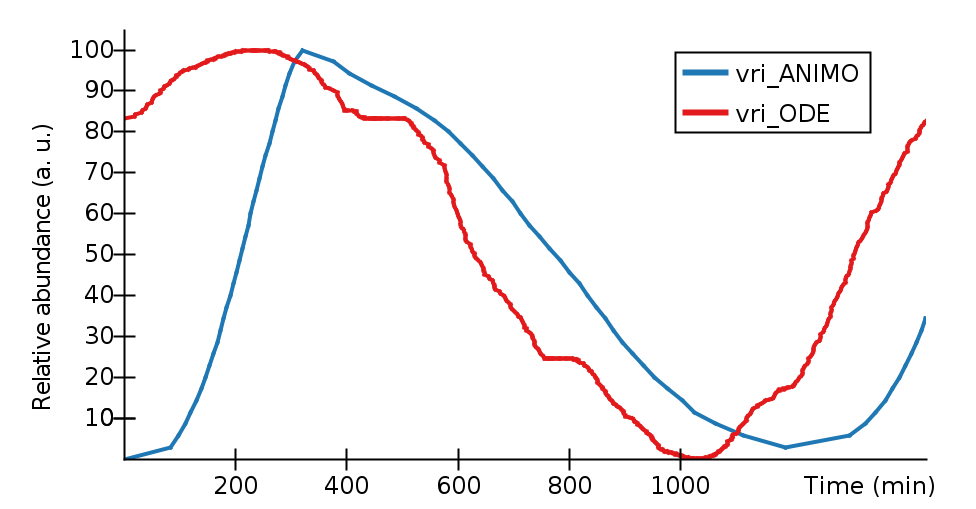

Values plotted in this chart, from the file beside it:
Time (min), vri_ANIMO, vri_ODE, 
0, 0, 83.33, 
18.73, , 83.83, 
20.44, , 84.33, 
31.14, , 84.82, 
34.1, , 85.3, 
38.37, , 85.8, 
40.48, , 86.3, 
43.04, , 86.79, 
48.62, , 87.28, 
51.13, , 87.79, 
53.69, , 88.29, 
56.71, , 88.79, 
63.94, , 89.27, 
64.79, , 89.72, 
65.65, , 90.15, 
71.62, , 90.58, 
72.88, , 91, 
75.89, , 91.41, 
81.87, , 91.81, 
83.52, 2.857, , 
83.98, , 92.2, 
86.09, , 92.58, 
89.1, , 92.91, 
92.07, , 93.22, 
93.77, , 93.54, 
95.08, , 93.84, 
97.32, 5.714, , 
98.04, , 94.12, 
102.3, , 94.39, 
105.3, , 94.65, 
107.4, , 94.91, 
109.8, 8.571, , 
115.1, , 95.15, 
118.1, , 95.39, 
120.2, 11.43, , 
124.9, , 95.62, 
127.9, , 95.84, 
129.6, , 96.05, 
130.1, 14.29, , 
133, , 96.26, 
138.1, , 96.47, 
138.5, 17.14, , 
140.7, , 96.66, 
146.2, , 96.86, 
146.4, 20, , 
147.1, , 97.04, 
149.2, , 97.22, 
150, , 97.4, 
153.6, 22.86, , 
157.7, , 97.57, 
160.3, , 97.73, 
160.4, 25.71, , 
162.8, , 97.89, 
164.1, , 98.04, 
165.8, , 98.19, 
167.1, 28.57, , 
168.8, , 98.33, 
173, 31.43, , 
174.8, , 98.46, 
179, 34.29, , 
... 622 more rows
